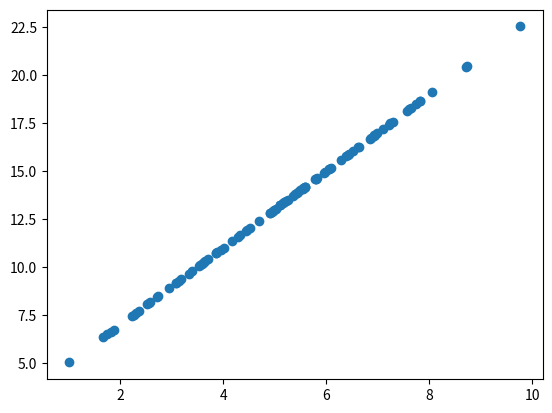

Write Python code to recreate this figure. (Note: this script raises an exception after producing the figure.)
## We will start with some generated dummy data to learn the basics of interactive visualisation

#from utils.functions import *
import numpy as np
import matplotlib.pyplot as plt


x = np.random.normal(5, 2, 100)
def generate_y(x, m, c):
    return m*x + c

y = generate_y(x, 2, 3)

plt.scatter(x, y)

import ipywidgets as widgets

m_slider = widgets.IntSlider(
    value=2,
    min=0,
    max=10,
    step=1,
    description='M:')

c_slider = widgets.IntSlider(
    value=3,
    min=0,
    max=10,
    step=1,
    description='C:')

display(m_slider)
display(c_slider)


print("M:", m_slider.value)
print("C", c_slider.value)
y = generate_y(x, m_slider.value, c_slider.value)
plt.scatter(x, y)

y = generate_y(x, 2, 3)
chart = plt.scatter(x, y)

def update_chart(change):
    y = generate_y(x, m_slider.value, c_slider.value)
    chart.set_ydata(y)
    chart.canvas.draw()

m_slider.observe(update_chart, 'value')
c_slider.observe(update_chart, 'value')

#Exercise 1: Add a slider for the x-axis



#Exercise 2: Vary visualisation parameters with a dropdown menu



#Exercise 3: Add a button to reset the visualisation
